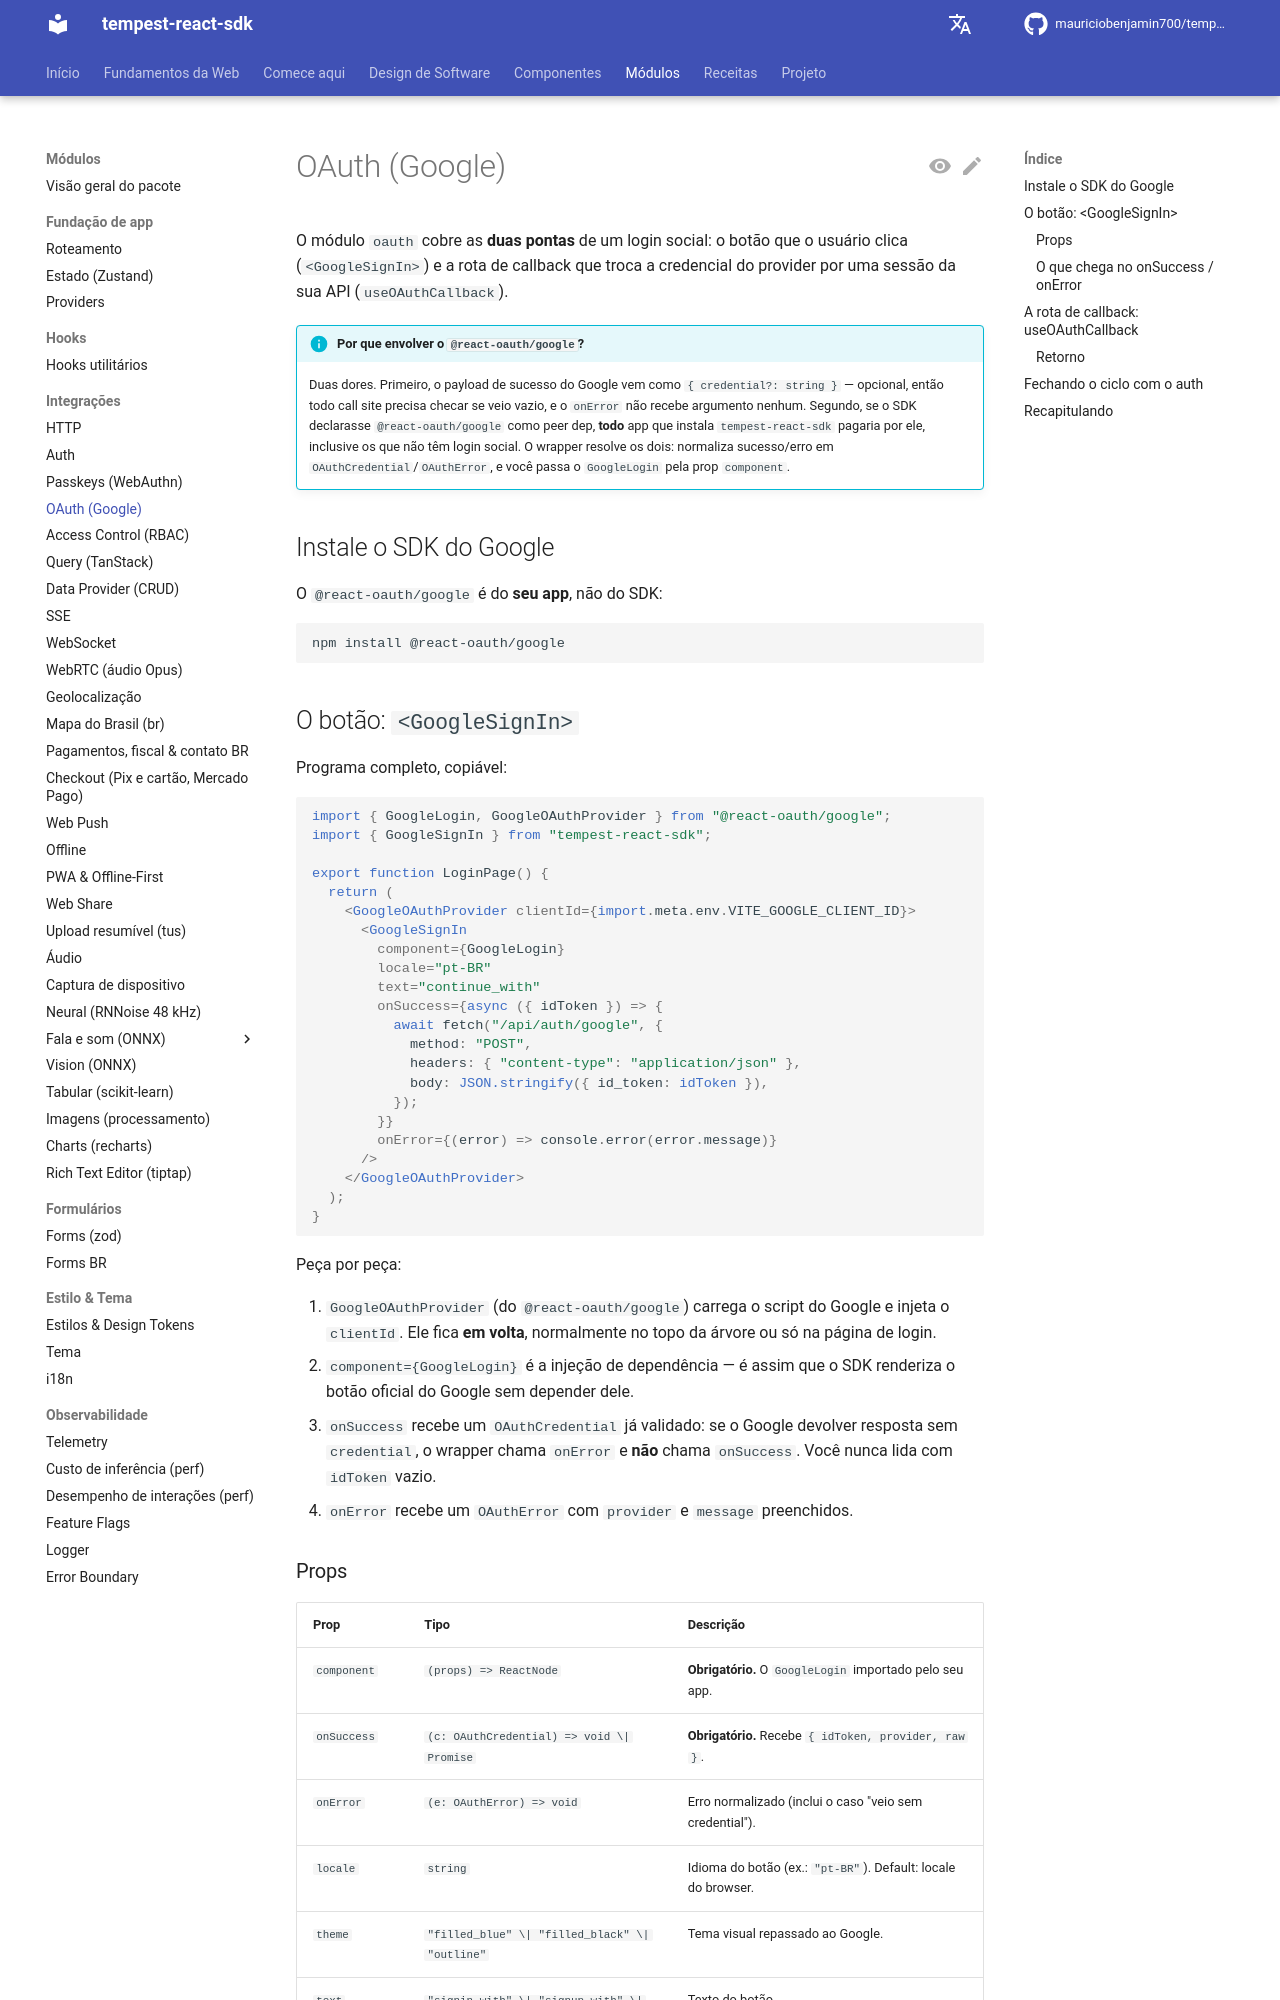

repository: mauriciobenjamin700/tempest-react-sdk · page: oauth/index.html · generator: mkdocs

# OAuth (Google)

O módulo `oauth` cobre as **duas pontas** de um login social: o botão que o usuário clica (`<GoogleSignIn>`) e a rota de callback que troca a credencial do provider por uma sessão da sua API (`useOAuthCallback`).

!!! info "Por que envolver o `@react-oauth/google`?"
    Duas dores. Primeiro, o payload de sucesso do Google vem como `{ credential?: string }` — opcional, então todo call site precisa checar se veio vazio, e o `onError` não recebe argumento nenhum. Segundo, se o SDK declarasse `@react-oauth/google` como peer dep, **todo** app que instala `tempest-react-sdk` pagaria por ele, inclusive os que não têm login social. O wrapper resolve os dois: normaliza sucesso/erro em `OAuthCredential`/`OAuthError`, e você passa o `GoogleLogin` pela prop `component`.

## Instale o SDK do Google

O `@react-oauth/google` é do **seu app**, não do SDK:

```bash
npm install @react-oauth/google
```

## O botão: `<GoogleSignIn>`

Programa completo, copiável:

```tsx
import { GoogleLogin, GoogleOAuthProvider } from "@react-oauth/google";
import { GoogleSignIn } from "tempest-react-sdk";

export function LoginPage() {
  return (
    <GoogleOAuthProvider clientId={import.meta.env.VITE_GOOGLE_CLIENT_ID}>
      <GoogleSignIn
        component={GoogleLogin}
        locale="pt-BR"
        text="continue_with"
        onSuccess={async ({ idToken }) => {
          await fetch("/api/auth/google", {
            method: "POST",
            headers: { "content-type": "application/json" },
            body: JSON.stringify({ id_token: idToken }),
          });
        }}
        onError={(error) => console.error(error.message)}
      />
    </GoogleOAuthProvider>
  );
}
```

Peça por peça:

1. `GoogleOAuthProvider` (do `@react-oauth/google`) carrega o script do Google e injeta o `clientId`. Ele fica **em volta**, normalmente no topo da árvore ou só na página de login.
2. `component={GoogleLogin}` é a injeção de dependência — é assim que o SDK renderiza o botão oficial do Google sem depender dele.
3. `onSuccess` recebe um `OAuthCredential` já validado: se o Google devolver resposta sem `credential`, o wrapper chama `onError` e **não** chama `onSuccess`. Você nunca lida com `idToken` vazio.
4. `onError` recebe um `OAuthError` com `provider` e `message` preenchidos.
